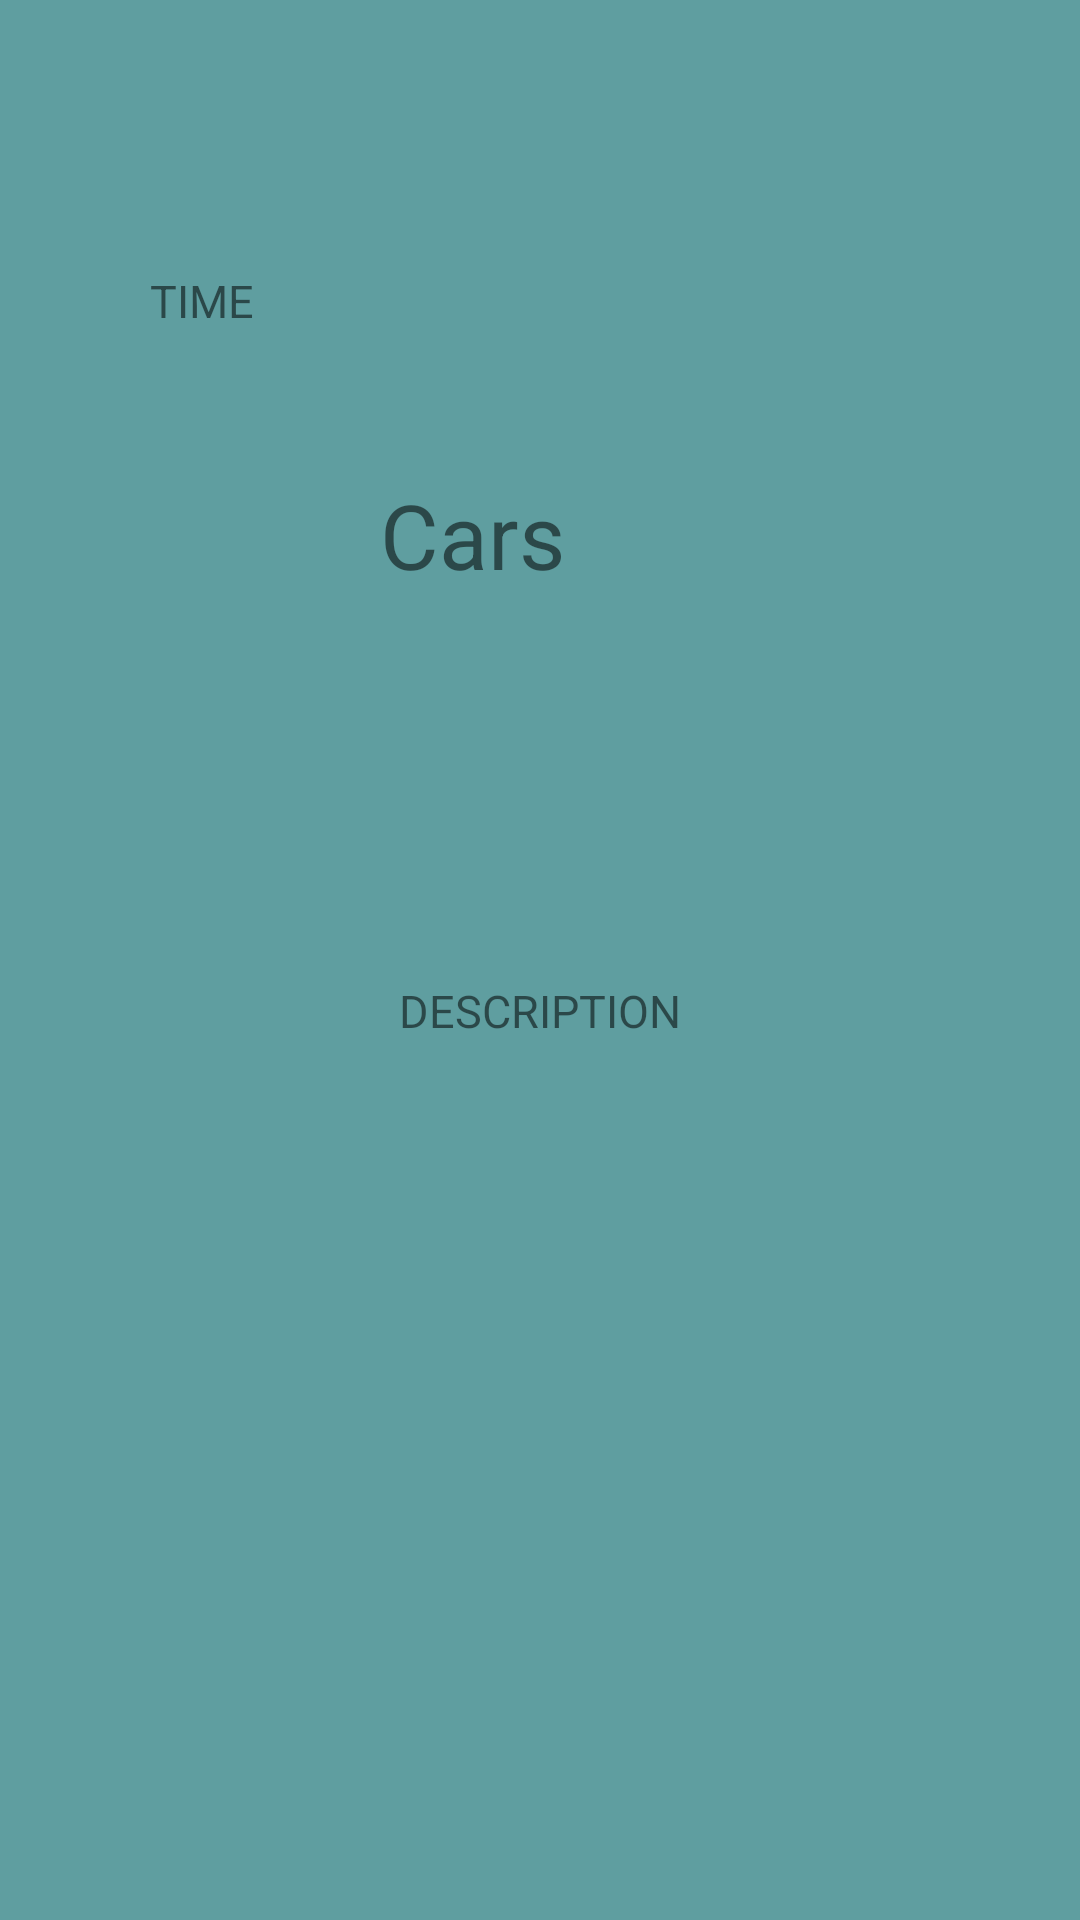

Here is an Android app screen rendered from its layout file. Give the layout XML and the strings, colors and styles it references.
<!-- AndroidManifest.xml: application theme Theme.HomeworkAndroid -->
<!-- res/layout/fragment_details.xml -->
<?xml version="1.0" encoding="utf-8"?>
<androidx.constraintlayout.widget.ConstraintLayout
    xmlns:android="http://schemas.android.com/apk/res/android"
    xmlns:app="http://schemas.android.com/apk/res-auto"
    xmlns:tools="http://schemas.android.com/tools"
    android:layout_width="match_parent"
    android:layout_height="match_parent"
    android:background="@color/cadet_blue"
    android:padding="50dp"
    android:layout_gravity="center"
    tools:context=".DetailsFragment">

    <com.google.android.material.textview.MaterialTextView
        android:id="@+id/details_title"
        android:layout_width="207dp"
        android:layout_height="34dp"
        android:layout_marginTop="108dp"
        android:gravity="center"
        android:text="Cars"
        android:textSize="30sp"
        app:layout_constraintEnd_toEndOf="parent"
        app:layout_constraintHorizontal_bias="0.078"
        app:layout_constraintStart_toStartOf="parent"
        app:layout_constraintTop_toTopOf="parent" />

    <com.google.android.material.textview.MaterialTextView
        android:id="@+id/details_description"
        android:layout_width="match_parent"
        android:layout_height="150dp"
        android:gravity="center"
        android:text="DESCRIPTION"
        android:textSize="15sp"
        app:layout_constraintBottom_toTopOf="@+id/details_image_car"
        app:layout_constraintEnd_toEndOf="parent"
        app:layout_constraintHorizontal_bias="1.0"
        app:layout_constraintStart_toStartOf="parent" />

    <com.google.android.material.textview.MaterialTextView
        android:id="@+id/details_time"
        android:layout_width="wrap_content"
        android:layout_height="wrap_content"
        android:layout_marginTop="40dp"
        android:text="TIME"
        android:textSize="15sp"
        app:layout_constraintStart_toStartOf="parent"
        app:layout_constraintTop_toTopOf="parent" />

    <com.google.android.material.imageview.ShapeableImageView
        android:id="@+id/details_image_car"
        android:layout_width="203dp"
        android:layout_height="178dp"
        app:layout_constraintBottom_toBottomOf="parent"
        app:layout_constraintEnd_toEndOf="parent"
        app:layout_constraintHorizontal_bias="0.076"
        app:layout_constraintStart_toStartOf="parent" />


</androidx.constraintlayout.widget.ConstraintLayout>
<!-- resources referenced by this layout -->
<resources>
  <color name="cadet_blue">#5F9EA0</color>
  <style name="Theme.HomeworkAndroid" parent="Theme.MaterialComponents.DayNight.DarkActionBar">
          
          <item name="colorPrimary">@color/purple_500</item>
          <item name="colorPrimaryVariant">@color/purple_700</item>
          <item name="colorOnPrimary">@color/white</item>
          
          <item name="colorSecondary">@color/teal_200</item>
          <item name="colorSecondaryVariant">@color/teal_700</item>
          <item name="colorOnSecondary">@color/black</item>
          
          <item name="android:statusBarColor">@color/orange</item>
          
      </style>
  <color name="purple_500">#FF6200EE</color>
  <color name="purple_700">#FF3700B3</color>
  <color name="white">#FFFFFFFF</color>
  <color name="teal_200">#FF03DAC5</color>
  <color name="teal_700">#FF018786</color>
  <color name="black">#FF000000</color>
  <color name="orange">#FFA500</color>
</resources>
